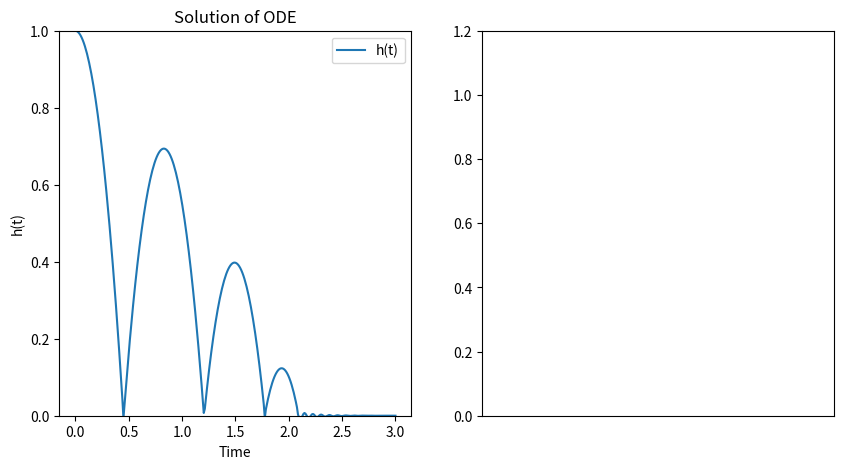
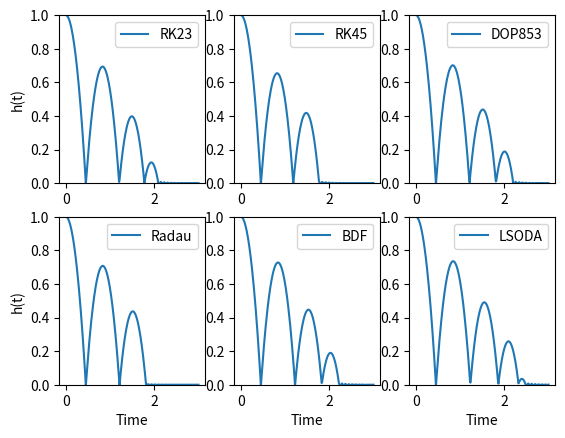

These charts were generated, in order, by the following Python code:
from scipy.integrate import solve_ivp
import numpy as np
import matplotlib.pyplot as plt
from matplotlib.animation import FuncAnimation
class Ball :
    def __init__(self, m, c, d, r, g) -> None:
        self.m = m
        self.c = c
        self.d = d
        self.r = r
        self.g = g
    def freefall(self, t, y) :
        return np.array([y[1], -self.g])
    def bouncing(self, t, y) :
        return np.array([y[1], -(y[0] * self.c + y[1] * self.d)/self.m + self.g])
    def fty(self, t, y) :
        if y[0] < self.r :
            ret = self.bouncing(t, y)
        else :
            ret = self.freefall(t, y)
        return ret
if __name__ == "__main__" :
    # physical settings
    g = 9.81
    r = 0.01
    m = 0.01
    c = 5000
    d = 0.1
    h0 = 1
    v0 = 0
    # numerical settings
    time_step = 300
    time_start = 0
    time_end = 3
    t_i = np.linspace(time_start, time_end, time_step)
    y0 = [h0, v0]

    ball = Ball(m, c, d, r, g)
    dydt = ball.fty
    solution = solve_ivp(dydt, (time_start, time_end), y0, method = 'RK23', t_eval = t_i)
    t = solution.t
    y = solution.y[0]

    # Plot the results
    fig, ax = plt.subplots(1, 2, figsize=(10, 5))

    ax[0].plot(t, y, label = "h(t)")
    ax[0].set_xlabel('Time')
    ax[0].set_ylabel('h(t)')
    ax[0].set_ylim(0, 1)
    ax[0].set_title('Solution of ODE')
    ax[0].legend()

    # Animation
    ax[1].set_xlim(-1, 1)
    ax[1].set_ylim(0, 1.2)
    ball, = ax[1].plot([], [], 'o', markersize=5)
    ax[1].set_xticks([]) 
    # Define the initialization function
    def init():
        ball.set_data([], [])
        return ball,

    # Define the animation function
    def animate(i):
        ball.set_xdata(0)
        ball.set_ydata(y[i])
        return ball,

    # Create the animation
    anim = FuncAnimation(fig, animate, init_func=init, frames=len(y), interval=20, blit=True)

    # Show the plot
    plt.show()


    #compare ode solver
    methods = [["RK23", "RK45", "DOP853"], ["Radau", "BDF", "LSODA"]]
    fig, ax = plt.subplots(2, 3)

    for i in range(2) :
        for j in range(3) :
            solution_met = solve_ivp(dydt, (time_start, time_end), y0, method = methods[i][j], t_eval = t_i)
            t_met = solution_met.t
            y_met = solution_met.y[0]
            ax[i][j].plot(t_met, y_met, label = methods[i][j])
            if i == 1 :
                ax[i][j].set_xlabel('Time')
            if j == 0 :
                ax[i][j].set_ylabel('h(t)')
            ax[i][j].set_ylim(0, 1)
            ax[i][j].legend()
    plt.show()


    